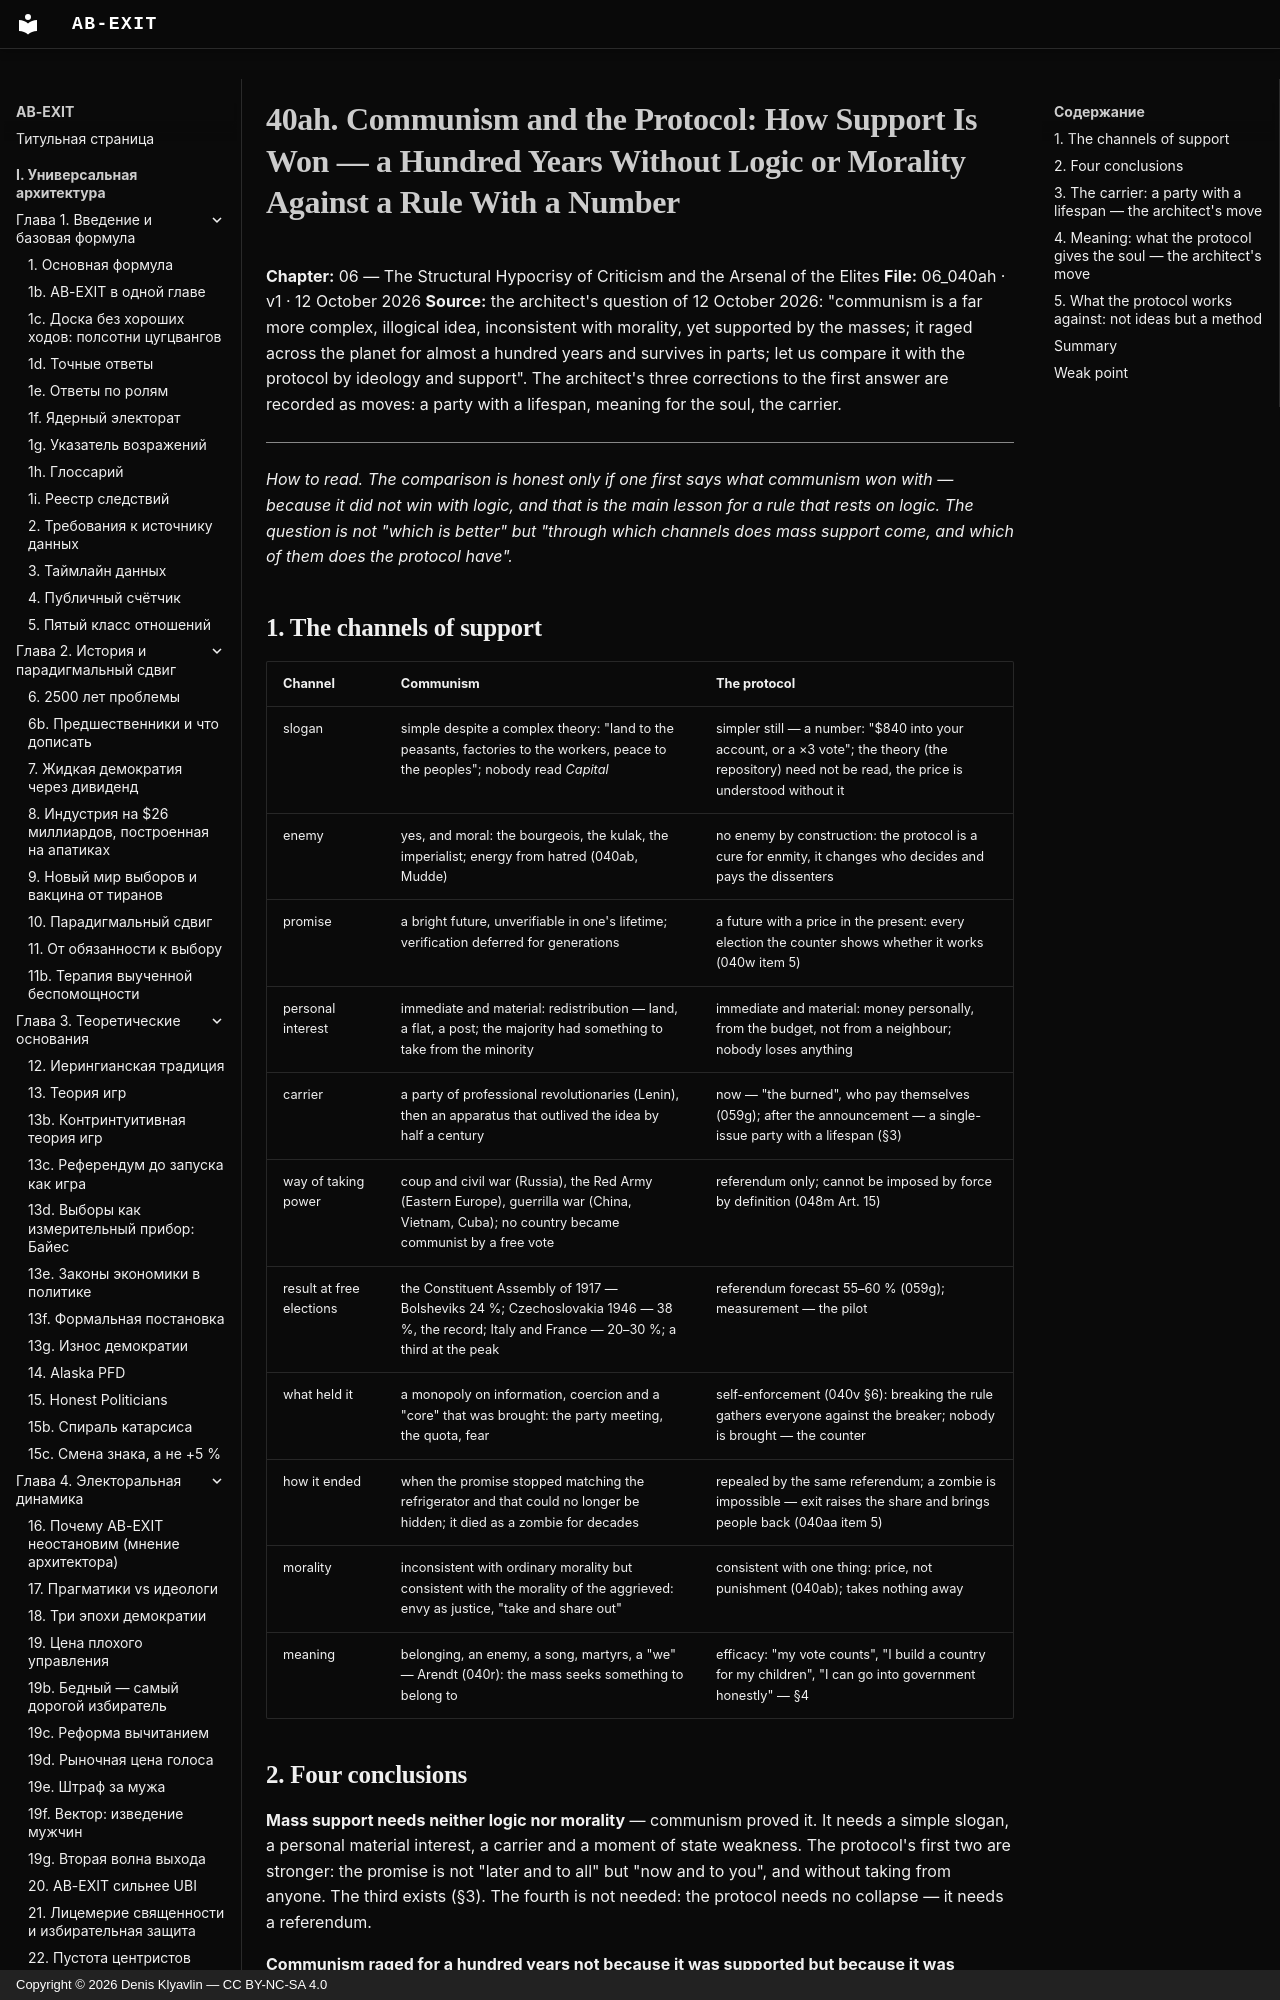

repository: Denis-Kliavlin/ab-exit · page: 06-critique-arsenal/040ah-communism.en/index.html · generator: mkdocs · copyright: Copyright © 2026 Denis Klyavlin — CC BY-NC-SA 4.0

# 40ah. Communism and the Protocol: How Support Is Won — a Hundred Years Without Logic or Morality Against a Rule With a Number

**Chapter:** 06 — The Structural Hypocrisy of Criticism and the Arsenal of the Elites
**File:** 06_040ah · v1 · 12 October 2026
**Source:** the architect's question of 12 October 2026: "communism is a far more complex, illogical idea, inconsistent with morality, yet supported by the masses; it raged across the planet for almost a hundred years and survives in parts; let us compare it with the protocol by ideology and support". The architect's three corrections to the first answer are recorded as moves: a party with a lifespan, meaning for the soul, the carrier.

---

*How to read. The comparison is honest only if one first says what communism won with — because it did not win with logic, and that is the main lesson for a rule that rests on logic. The question is not "which is better" but "through which channels does mass support come, and which of them does the protocol have".*
